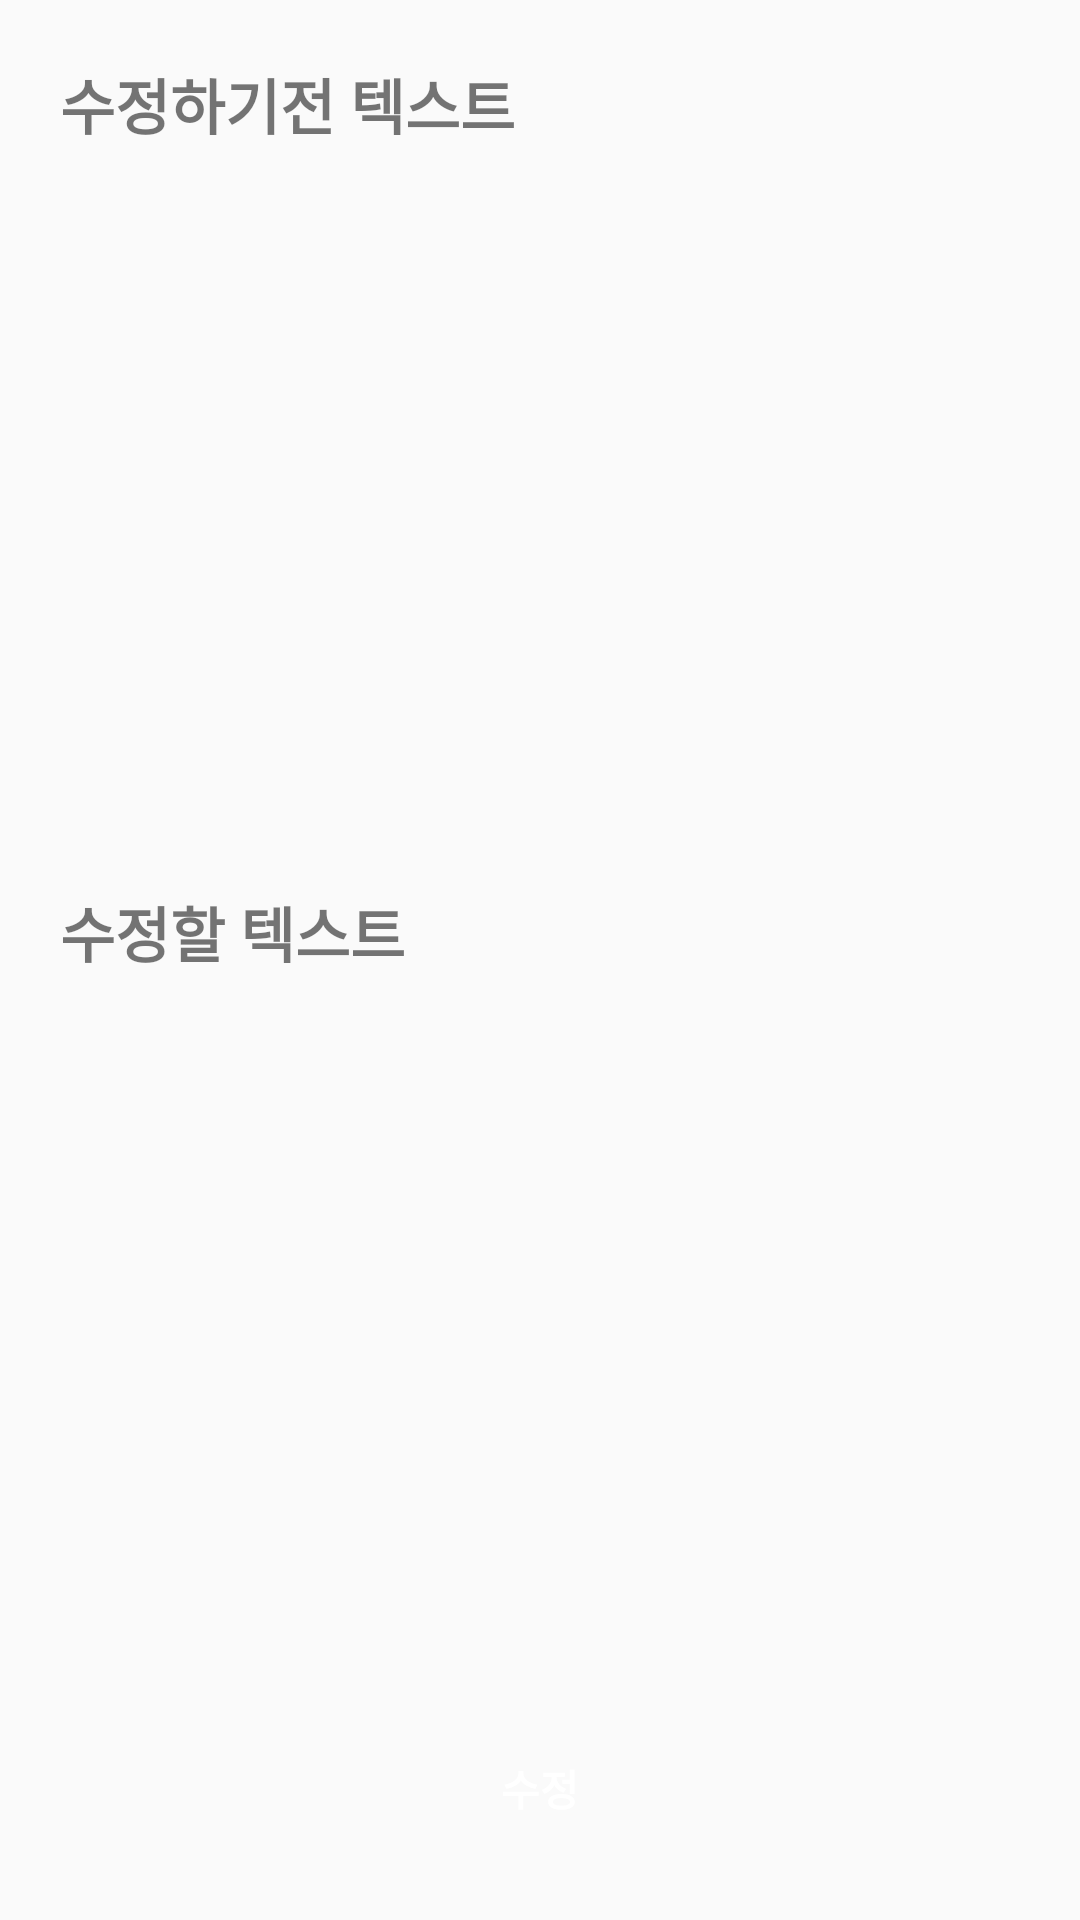

Android layout source for this screen:
<!-- AndroidManifest.xml: application theme AppTheme -->
<!-- res/layout/activity_edit_text.xml -->
<?xml version="1.0" encoding="utf-8"?>
<LinearLayout
    xmlns:android="http://schemas.android.com/apk/res/android"
    xmlns:app="http://schemas.android.com/apk/res-auto"
    xmlns:tools="http://schemas.android.com/tools"
    android:layout_width="match_parent"
    android:layout_height="match_parent"
    android:orientation="vertical"
    tools:context=".Activity.EditTextActivity">

    <LinearLayout
        android:layout_width="match_parent"
        android:layout_height="0dp"
        android:layout_weight="1"
        android:layout_margin="10dp"
        android:orientation="vertical"
        android:padding="10dp">

        <TextView
            android:layout_width="match_parent"
            android:layout_height="wrap_content"
            android:text="수정하기전 텍스트"
            android:textSize="20dp"
            android:textStyle="bold"
            android:layout_marginBottom="10dp"/>
        <TextView
            android:id="@+id/text_bf_edit"
            android:layout_width="match_parent"
            android:layout_height="match_parent"
            android:background="@drawable/edge" />

    </LinearLayout>

    <LinearLayout
        android:layout_width="match_parent"
        android:layout_height="0dp"
        android:layout_weight="1"
        android:layout_margin="10dp"
        android:padding="10dp"
        android:orientation="vertical">

        <TextView
            android:layout_width="match_parent"
            android:layout_height="wrap_content"
            android:text="수정할 텍스트"
            android:textSize="20dp"
            android:textStyle="bold"
            android:layout_marginBottom="10dp"/>
        <EditText
            android:id="@+id/text_af_edit"
            android:layout_width="match_parent"
            android:layout_height="match_parent"
            android:background="@drawable/edge"/>

    </LinearLayout>

    <Button
        android:id="@+id/btn_edit_text"
        style="@style/loginButton"
        android:text="수정"
        android:layout_marginBottom="20dp"
        android:layout_gravity="center_horizontal"
        android:layout_marginTop="@dimen/loginViewsMargin"/>


</LinearLayout>
<!-- resources referenced by this layout -->
<resources>
  <dimen name="loginViewsMargin">20dp</dimen>
  <style name="loginButton" parent="viewParent">
          <item name="android:background">@drawable/login_shape_bk</item>
          <item name="android:textColor">@color/whiteTextColor</item>
          <item name="android:textStyle">bold</item>
      </style>
  <style name="AppTheme" parent="Theme.AppCompat.Light.DarkActionBar">
          
          <item name="colorPrimary">@color/colorPrimary</item>
          <item name="colorPrimaryDark">@color/colorPrimaryDark</item>
          <item name="colorAccent">@color/colorAccent</item>
          <item name="windowActionBar">false</item>
          <item name="windowNoTitle">true</item>
      </style>
  <style name="viewParent">
          <item name="android:layout_width">wrap_content</item>
          <item name="android:layout_height">wrap_content</item>
      </style>
  <color name="whiteTextColor">#fff</color>
  <color name="colorPrimary">#6200EE</color>
  <color name="colorPrimaryDark">#3700B3</color>
  <color name="colorAccent">#03DAC5</color>
</resources>
